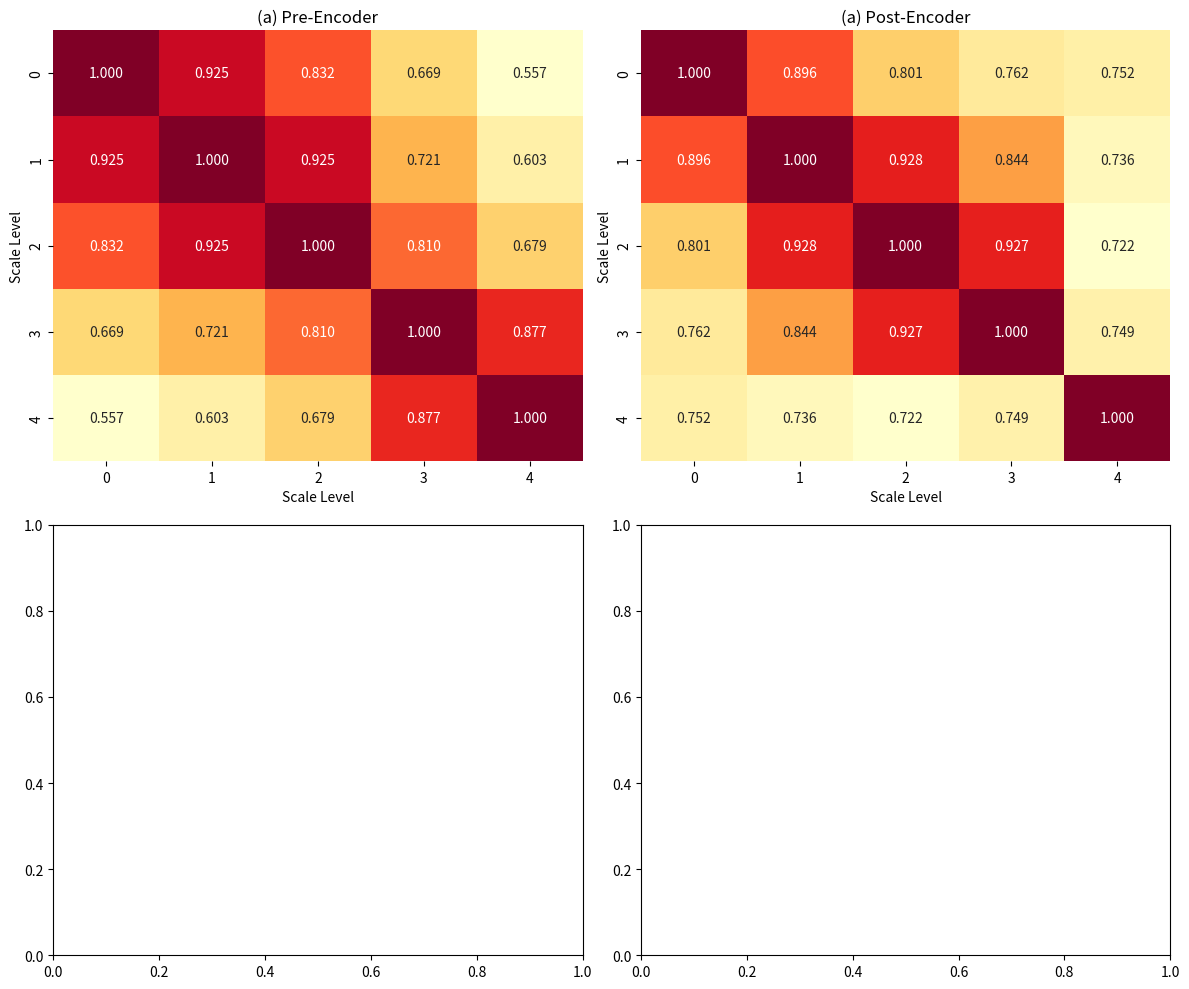

Generate this figure with matplotlib: (Note: this script raises an exception after producing the figure.)
import numpy as np
import matplotlib.pyplot as plt
import seaborn as sns
from pathlib import Path

# 模拟数据（CKA 矩阵）
cka_a_pre = np.array([
    [1.000, 0.925, 0.832, 0.669, 0.557],
    [0.925, 1.000, 0.925, 0.721, 0.603],
    [0.832, 0.925, 1.000, 0.810, 0.679],
    [0.669, 0.721, 0.810, 1.000, 0.877],
    [0.557, 0.603, 0.679, 0.877, 1.000]
])

cka_a_post = np.array([
    [1.000, 0.896, 0.801, 0.762, 0.752],
    [0.896, 1.000, 0.928, 0.844, 0.736],
    [0.801, 0.928, 1.000, 0.927, 0.722],
    [0.762, 0.844, 0.927, 1.000, 0.749],
    [0.752, 0.736, 0.722, 0.749, 1.000]
])

# 绘图
fig, axes = plt.subplots(2, 2, figsize=(12, 10))

sns.heatmap(cka_a_pre, annot=True, fmt='.3f', cmap='YlOrRd', cbar=False, ax=axes[0,0])
axes[0,0].set_title('(a) Pre-Encoder')
axes[0,0].set_xlabel('Scale Level')
axes[0,0].set_ylabel('Scale Level')

sns.heatmap(cka_a_post, annot=True, fmt='.3f', cmap='YlOrRd', cbar=False, ax=axes[0,1])
axes[0,1].set_title('(a) Post-Encoder')
axes[0,1].set_xlabel('Scale Level')
axes[0,1].set_ylabel('Scale Level')

plt.tight_layout()
output_path = (Path(__file__).resolve().parent.parent.parent / "output" / "figures" / "cka_comparison.png")
print(f"Saving figure to: {output_path}")
output_path.parent.mkdir(parents=True, exist_ok=True)
plt.savefig(output_path, dpi=300)
plt.show()
